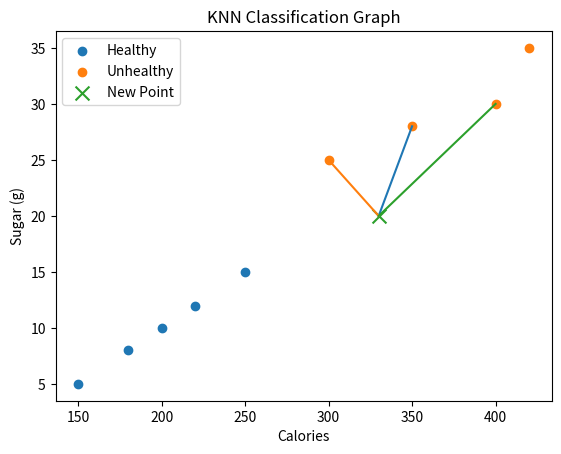

The script that saved this image:
import matplotlib.pyplot as plt
import math

# Dataset
data = [
    (150, 5, "Healthy"),
    (300, 25, "Unhealthy"),
    (350, 28, "Unhealthy"),
    (200, 10, "Healthy"),
    (400, 30, "Unhealthy"),
    (180, 8, "Healthy"),
    (220, 12, "Healthy"),
    (420, 35, "Unhealthy"),
    (250, 15, "Healthy")
]

# New point
new_point = (330, 20)

# Separate data
healthy_x = []
healthy_y = []
unhealthy_x = []
unhealthy_y = []

for cal, sugar, label in data:
    if label == "Healthy":
        healthy_x.append(cal)
        healthy_y.append(sugar)
    else:
        unhealthy_x.append(cal)
        unhealthy_y.append(sugar)

# Plot points
plt.scatter(healthy_x, healthy_y, label="Healthy")
plt.scatter(unhealthy_x, unhealthy_y, label="Unhealthy")

# Plot new point
plt.scatter(new_point[0], new_point[1], marker='x', s=100, label="New Point")

# Draw lines to nearest neighbors (K=3 example)
distances = []
for cal, sugar, label in data:
    dist = math.sqrt((cal - new_point[0])**2 + (sugar - new_point[1])**2)
    distances.append((dist, cal, sugar, label))

# Sort by distance
distances.sort()

# Choose K = 3
k = 3
for i in range(k):
    _, cal, sugar, _ = distances[i]
    plt.plot([new_point[0], cal], [new_point[1], sugar])

# Labels and legend
plt.xlabel("Calories")
plt.ylabel("Sugar (g)")
plt.title("KNN Classification Graph")
plt.legend()

plt.show()
